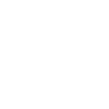
t = 0.00 s
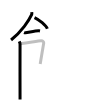
t = 4.25 s
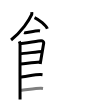
t = 8.50 s
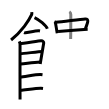
t = 12.50 s
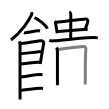
t = 15.50 s
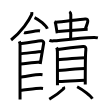
t = 21.00 s

The animated SVG that drew these frames (rendered in a browser with its animation timeline set to each time). Animation: 21 SMIL elements (animate=21); one cycle of 21.00 s.

<svg width="109px" height="109px" viewBox="0 0 px 109px" xmlns="http://www.w3.org/2000/svg" xmlns:xlink="http://www.w3.org/1999/xlink" xml:space="preserve" version="1.1"  baseProfile="full">
<path d="M31.75,12.14c0.06,0.64,0.28,1.72-0.11,2.59c-2.59,5.7-10.03,16.84-20.58,25.23" style="fill:none;stroke:black;stroke-width:3;opacity:0">
  <animate attributeType="CSS" attributeName="opacity" from="0" to="1" begin="0s" dur="1s" repeatCount="0" fill="freeze" />
</path>
<path d="M34.52,17.58c4.51,1.96,11.66,8.08,12.79,11.13" style="fill:none;stroke:black;stroke-width:3;opacity:0">
  <animate attributeType="CSS" attributeName="opacity" from="0" to="1" begin="1s" dur="1s" repeatCount="0" fill="freeze" />
</path>
<path d="M24,32.66c0.39,0.15,1.11,0.19,1.5,0.15c2.5-0.25,10.7-2.17,13.12-2c0.65,0.05,1.05,0.07,1.37,0.14" style="fill:none;stroke:black;stroke-width:3;opacity:0">
  <animate attributeType="CSS" attributeName="opacity" from="0" to="1" begin="2s" dur="1s" repeatCount="0" fill="freeze" />
</path>
<path d="M19.27,41.44c0.39,0.78,0.78,1.68,0.78,2.72c0,1.04-0.13,54.29,0,55.34" style="fill:none;stroke:black;stroke-width:3;opacity:0">
  <animate attributeType="CSS" attributeName="opacity" from="0" to="1" begin="3s" dur="1s" repeatCount="0" fill="freeze" />
</path>
<path d="M20.19,43.57c2.2-0.13,18.91-2.67,20.92-2.83c1.67-0.13,2.74,1.45,2.61,2.22c-0.26,1.57-2.97,17.54-3.52,21.01" style="fill:none;stroke:black;stroke-width:3;opacity:0">
  <animate attributeType="CSS" attributeName="opacity" from="0" to="1" begin="4s" dur="1s" repeatCount="0" fill="freeze" />
</path>
<path d="M20.58,53.73c2.97,0,18.36-2.31,21.72-2.31" style="fill:none;stroke:black;stroke-width:3;opacity:0">
  <animate attributeType="CSS" attributeName="opacity" from="0" to="1" begin="5s" dur="1s" repeatCount="0" fill="freeze" />
</path>
<path d="M20.44,64.06c6.06-0.56,12.31-1.56,19.85-2.04" style="fill:none;stroke:black;stroke-width:3;opacity:0">
  <animate attributeType="CSS" attributeName="opacity" from="0" to="1" begin="6s" dur="1s" repeatCount="0" fill="freeze" />
</path>
<path d="M20.39,77.06c3.73-0.25,16.46-2.67,20.07-2.49c0.97,0.04,1.56,0.07,2.05,0.14" style="fill:none;stroke:black;stroke-width:3;opacity:0">
  <animate attributeType="CSS" attributeName="opacity" from="0" to="1" begin="7s" dur="1s" repeatCount="0" fill="freeze" />
</path>
<path d="M20.89,90.31c3.73-0.25,16.46-2.17,20.07-1.99c0.97,0.04,1.56,0.07,2.05,0.14" style="fill:none;stroke:black;stroke-width:3;opacity:0">
  <animate attributeType="CSS" attributeName="opacity" from="0" to="1" begin="8s" dur="1s" repeatCount="0" fill="freeze" />
</path>
<path d="M54.35,21.59c0.29,0.15,0.88,0.49,0.97,0.85c0.67,2.64,0.97,5.77,1.91,10.77" style="fill:none;stroke:black;stroke-width:3;opacity:0">
  <animate attributeType="CSS" attributeName="opacity" from="0" to="1" begin="9s" dur="1s" repeatCount="0" fill="freeze" />
</path>
<path d="M56,22.33c7.48-0.53,23.76-3.16,29.17-3.37c2.11-0.08,2.82,0.61,2.58,2.63c-0.22,1.94-1.16,3.54-2.56,7.86" style="fill:none;stroke:black;stroke-width:3;opacity:0">
  <animate attributeType="CSS" attributeName="opacity" from="0" to="1" begin="10s" dur="1s" repeatCount="0" fill="freeze" />
</path>
<path d="M58.12,31.58c6.01-0.53,21.12-1.72,29.53-2.21" style="fill:none;stroke:black;stroke-width:3;opacity:0">
  <animate attributeType="CSS" attributeName="opacity" from="0" to="1" begin="11s" dur="1s" repeatCount="0" fill="freeze" />
</path>
<path d="M69.34,11.79c0.81,0.44,1.46,1.93,1.46,2.83c0,8.29,0,18.89-0.16,24.33" style="fill:none;stroke:black;stroke-width:3;opacity:0">
  <animate attributeType="CSS" attributeName="opacity" from="0" to="1" begin="12s" dur="1s" repeatCount="0" fill="freeze" />
</path>
<path d="M49.37,40.4c1.14,0.46,3.22,0.58,4.36,0.46c11.02-1.11,26.19-2.98,40.17-3.4c1.89-0.06,3.03,0.22,3.98,0.45" style="fill:none;stroke:black;stroke-width:3;opacity:0">
  <animate attributeType="CSS" attributeName="opacity" from="0" to="1" begin="13s" dur="1s" repeatCount="0" fill="freeze" />
</path>
<path d="M56.63,47.47c0.46,0.88,0.79,3.28,0.79,4.44c0,1.17,0.04,32.73,0.04,33.31" style="fill:none;stroke:black;stroke-width:3;opacity:0">
  <animate attributeType="CSS" attributeName="opacity" from="0" to="1" begin="14s" dur="1s" repeatCount="0" fill="freeze" />
</path>
<path d="M57.84,49.58c6.66-1.08,22.91-2.84,25.3-3.02c1.99-0.15,3.12,0.67,2.69,3.65c-0.49,3.35-0.57,33.33-0.57,34.2" style="fill:none;stroke:black;stroke-width:3;opacity:0">
  <animate attributeType="CSS" attributeName="opacity" from="0" to="1" begin="15s" dur="1s" repeatCount="0" fill="freeze" />
</path>
<path d="M58,59.76c4.76-0.85,23.18-2.12,27.38-2.12" style="fill:none;stroke:black;stroke-width:3;opacity:0">
  <animate attributeType="CSS" attributeName="opacity" from="0" to="1" begin="16s" dur="1s" repeatCount="0" fill="freeze" />
</path>
<path d="M57.71,70.44c5.2,0,20.62-1.92,27.35-1.92" style="fill:none;stroke:black;stroke-width:3;opacity:0">
  <animate attributeType="CSS" attributeName="opacity" from="0" to="1" begin="17s" dur="1s" repeatCount="0" fill="freeze" />
</path>
<path d="M57.63,81.6c5.2,0,20.88-1.42,27.61-1.42" style="fill:none;stroke:black;stroke-width:3;opacity:0">
  <animate attributeType="CSS" attributeName="opacity" from="0" to="1" begin="18s" dur="1s" repeatCount="0" fill="freeze" />
</path>
<path d="M63.57,86.68c0.39,1.03,0.24,1.83-0.54,2.57c-2.35,2.26-9.05,7.28-13.75,9.95" style="fill:none;stroke:black;stroke-width:3;opacity:0">
  <animate attributeType="CSS" attributeName="opacity" from="0" to="1" begin="19s" dur="1s" repeatCount="0" fill="freeze" />
</path>
<path d="M77.14,86.72c6.21,3.25,13.55,9.15,15.24,11.99" style="fill:none;stroke:black;stroke-width:3;opacity:0">
  <animate attributeType="CSS" attributeName="opacity" from="0" to="1" begin="20s" dur="1s" repeatCount="0" fill="freeze" />
</path>
</svg>
